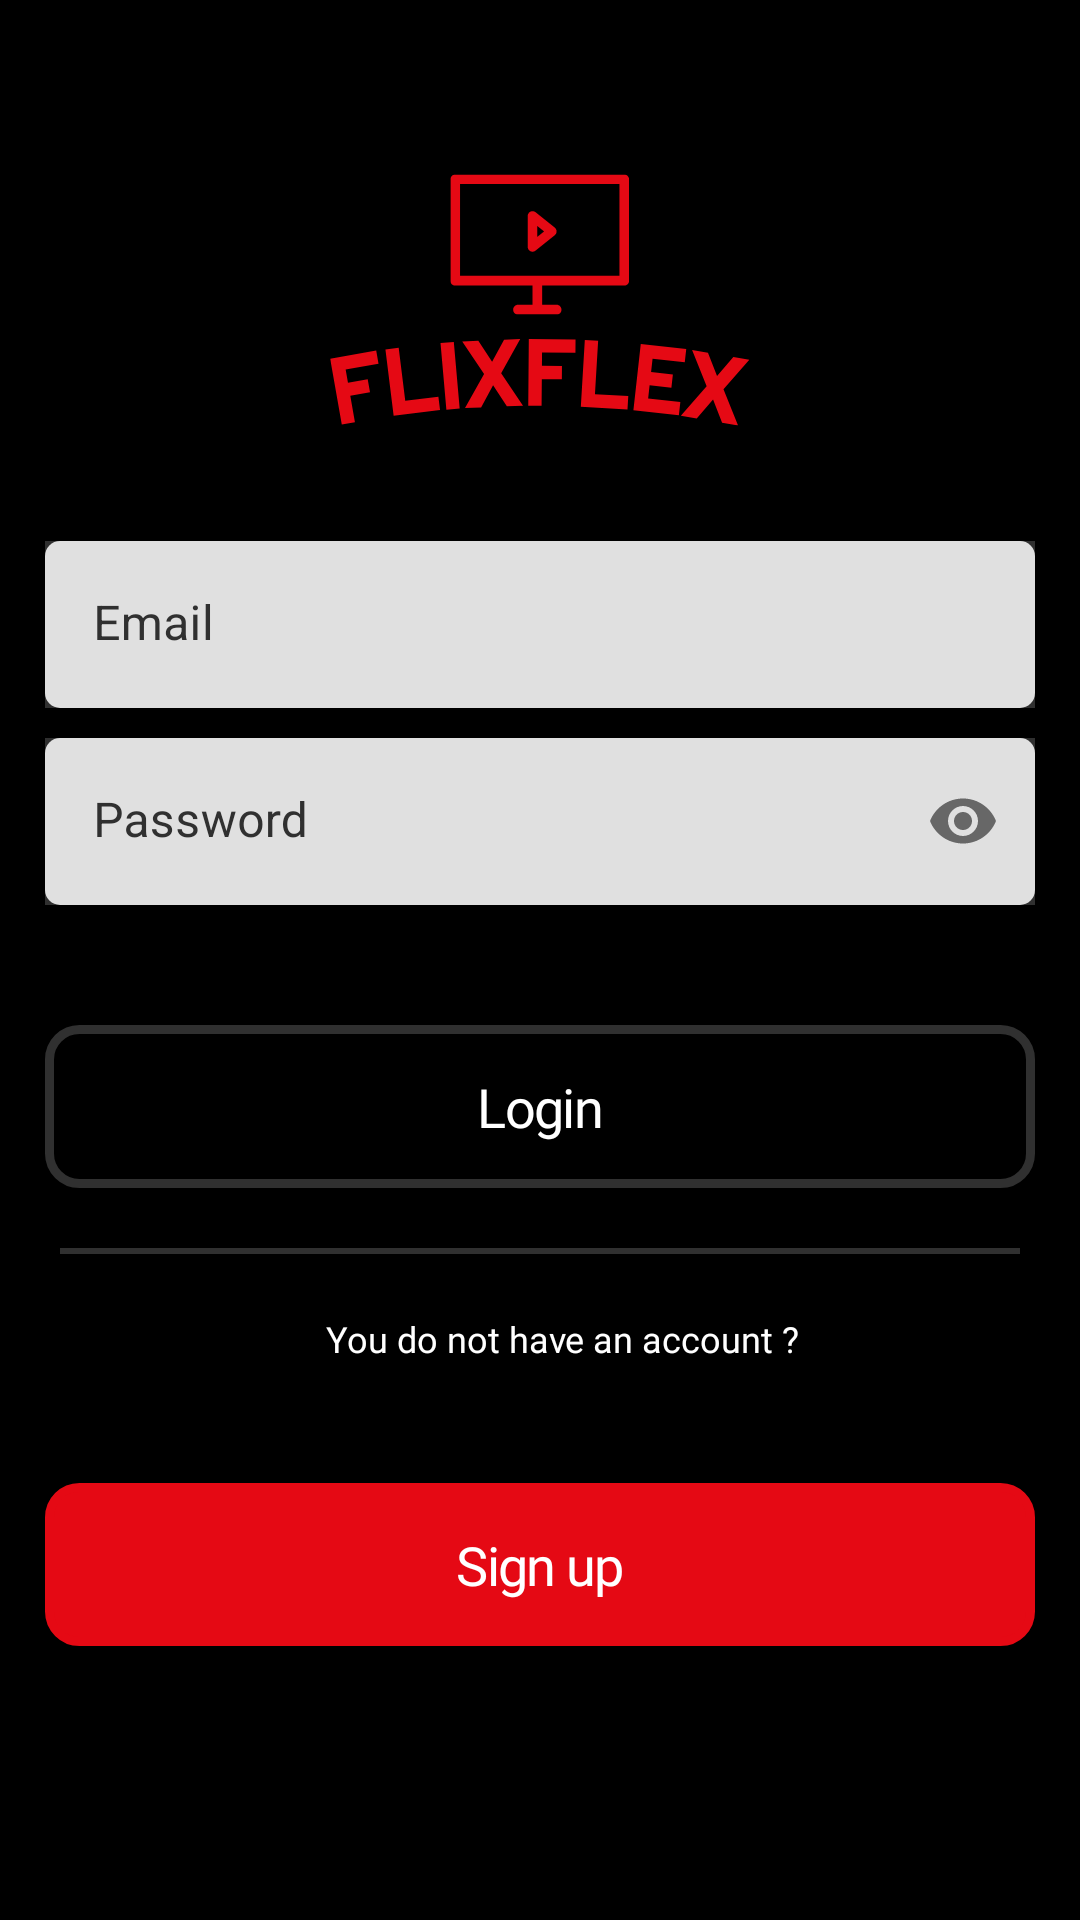

Reconstruct the res/layout file that produces this screen, plus the resources it refers to.
<!-- AndroidManifest.xml: application theme Theme.FlixFlex -->
<!-- res/layout/activity_login.xml -->
<?xml version="1.0" encoding="utf-8"?>
<androidx.constraintlayout.widget.ConstraintLayout xmlns:android="http://schemas.android.com/apk/res/android"
    xmlns:app="http://schemas.android.com/apk/res-auto"
    xmlns:tools="http://schemas.android.com/tools"
    android:layout_width="match_parent"
    android:layout_height="match_parent"
    android:background="@color/primaryColor"
    tools:context=".Connection.LoginActivity">

    <ImageView
        android:id="@+id/logo"
        android:layout_width="200dp"
        android:layout_height="200dp"
        android:src="@drawable/ic_logo_color"
        app:layout_constraintEnd_toEndOf="parent"
        app:layout_constraintStart_toStartOf="parent"
        app:layout_constraintTop_toTopOf="parent" />

    <com.google.android.material.textfield.TextInputLayout
        android:id="@+id/email_layout"
        android:layout_width="match_parent"
        android:layout_height="wrap_content"
        android:layout_marginHorizontal="15dp"
        android:layout_marginTop="-20dp"
        android:background="@color/secondaryColor"
        android:backgroundTint="@color/secondaryColor"
        android:hint="@string/email"
        android:textColorHint="@color/secondaryColor"
        app:boxCornerRadiusBottomEnd="5dp"
        app:boxCornerRadiusBottomStart="5dp"
        app:boxCornerRadiusTopEnd="5dp"
        app:boxCornerRadiusTopStart="5dp"
        app:boxStrokeColor="@color/black"
        app:boxStrokeWidth="0dp"
        app:boxStrokeWidthFocused="0dp"
        app:layout_constraintEnd_toEndOf="parent"
        app:layout_constraintStart_toStartOf="parent"
        app:layout_constraintTop_toBottomOf="@id/logo">

        <com.google.android.material.textfield.TextInputEditText
            android:id="@+id/email_input"
            android:layout_width="match_parent"
            android:layout_height="match_parent"
            android:inputType="textEmailAddress"
            android:textSize="16sp" />
    </com.google.android.material.textfield.TextInputLayout>

    <com.google.android.material.textfield.TextInputLayout
        android:id="@+id/password_layout"
        android:layout_width="match_parent"
        android:layout_height="wrap_content"
        android:layout_marginHorizontal="15dp"
        android:layout_marginTop="10dp"
        android:background="@color/secondaryColor"
        android:backgroundTint="@color/secondaryColor"
        android:hint="@string/password"
        android:textColorHint="@color/secondaryColor"
        app:boxCornerRadiusBottomEnd="5dp"
        app:boxCornerRadiusBottomStart="5dp"
        app:boxCornerRadiusTopEnd="5dp"
        app:boxCornerRadiusTopStart="5dp"
        app:boxStrokeColor="@color/black"
        app:boxStrokeWidth="0dp"
        app:boxStrokeWidthFocused="0dp"
        app:layout_constraintEnd_toEndOf="parent"
        app:layout_constraintStart_toStartOf="parent"
        app:layout_constraintTop_toBottomOf="@id/email_layout"
        app:passwordToggleEnabled="true">

        <com.google.android.material.textfield.TextInputEditText
            android:id="@+id/passwordInput"
            android:layout_width="match_parent"
            android:layout_height="wrap_content"
            android:inputType="textPassword"
            android:textColorHint="@color/black" />
    </com.google.android.material.textfield.TextInputLayout>

    <TextView
        android:id="@+id/btnConnection"
        android:layout_width="match_parent"
        android:layout_height="wrap_content"
        android:layout_gravity="center"
        android:layout_marginHorizontal="15dp"
        android:layout_marginTop="40dp"
        android:background="@drawable/bg_rounded_transparent"
        android:elevation="0dp"
        android:fontFamily="@font/poppins_semibold"
        android:gravity="center"
        android:letterSpacing="-0.03"
        android:padding="15dp"
        android:paddingHorizontal="50dp"
        android:text="@string/login"
        android:textAllCaps="false"
        android:textColor="@color/white"
        android:textSize="18sp"
        app:layout_constraintEnd_toEndOf="parent"
        app:layout_constraintStart_toStartOf="parent"
        app:layout_constraintTop_toBottomOf="@id/password_layout" />

    <View
        android:id="@+id/divider1"
        android:layout_width="match_parent"
        android:layout_height="2dp"
        android:layout_marginHorizontal="20dp"
        android:layout_marginTop="20dp"
        android:background="@color/secondaryColor"
        app:layout_constraintEnd_toEndOf="parent"
        app:layout_constraintStart_toStartOf="parent"
        app:layout_constraintTop_toBottomOf="@id/btnConnection" />

    <TextView
        android:id="@+id/Text2"
        android:layout_width="wrap_content"
        android:layout_height="wrap_content"
        android:layout_marginStart="15dp"
        android:layout_marginTop="20dp"
        android:layout_marginBottom="10dp"
        android:fontFamily="@font/poppins_semibold"
        android:text="@string/you_do_not_have_an_account"
        android:textColor="@color/white"
        android:textSize="12sp"
        app:layout_constraintEnd_toEndOf="parent"
        app:layout_constraintStart_toStartOf="parent"
        app:layout_constraintTop_toBottomOf="@id/divider1" />

    <TextView
        android:id="@+id/btnSignup"
        android:layout_width="match_parent"
        android:layout_height="wrap_content"
        android:layout_gravity="center"
        android:layout_marginHorizontal="15dp"
        android:layout_marginTop="40dp"
        android:background="@drawable/bg_rounded_transparent"
        android:backgroundTint="@color/thirdColor"
        android:elevation="0dp"
        android:fontFamily="@font/poppins_semibold"
        android:gravity="center"
        android:letterSpacing="-0.03"
        android:padding="15dp"
        android:paddingHorizontal="50dp"
        android:text="@string/sign_up"
        android:textAllCaps="false"
        android:textColor="@color/white"
        android:textSize="18sp"
        app:layout_constraintEnd_toEndOf="parent"
        app:layout_constraintStart_toStartOf="parent"
        app:layout_constraintTop_toBottomOf="@id/Text2" />

</androidx.constraintlayout.widget.ConstraintLayout>
<!-- resources referenced by this layout -->
<resources>
  <color name="black">#FF000000</color>
  <color name="primaryColor">#000000</color>
  <color name="secondaryColor">#303030</color>
  <color name="thirdColor">#E50914</color>
  <color name="white">#FFFFFFFF</color>
  <!-- drawable bg_rounded_transparent (drawable) -->
  <?xml version="1.0" encoding="utf-8"?>
  <shape xmlns:android="http://schemas.android.com/apk/res/android">
      <solid
          android:angle="270"
          android:color="@color/primaryColor" />
  
      <stroke android:width="3dp"
          android:color="@color/secondaryColor"
          />
  
      <corners
          android:bottomLeftRadius="10dp"
          android:bottomRightRadius="10dp"
          android:topLeftRadius="10dp"
          android:topRightRadius="10dp" />
  </shape>
  <!-- drawable ic_logo_color: vector/xml drawable (drawable, 3968 chars, omitted) -->
  <string name="email">Email</string>
  <string name="login">Login</string>
  <string name="password">Password</string>
  <string name="sign_up">Sign up</string>
  <string name="you_do_not_have_an_account">You do not have an account ?</string>
  <style name="Theme.FlixFlex" parent="Theme.MaterialComponents.DayNight.DarkActionBar">
          
          <item name="colorPrimary">@color/primaryColor</item>
          <item name="colorPrimaryVariant">@color/primaryColor</item>
          <item name="colorOnPrimary">@color/white</item>
          
          <item name="colorSecondary">@color/secondaryColor</item>
          <item name="colorSecondaryVariant">@color/secondaryColor</item>
          <item name="colorOnSecondary">@color/black</item>
          
          <item name="android:statusBarColor" tools:targetApi="l">?attr/colorPrimaryVariant</item>
          
      </style>
</resources>
